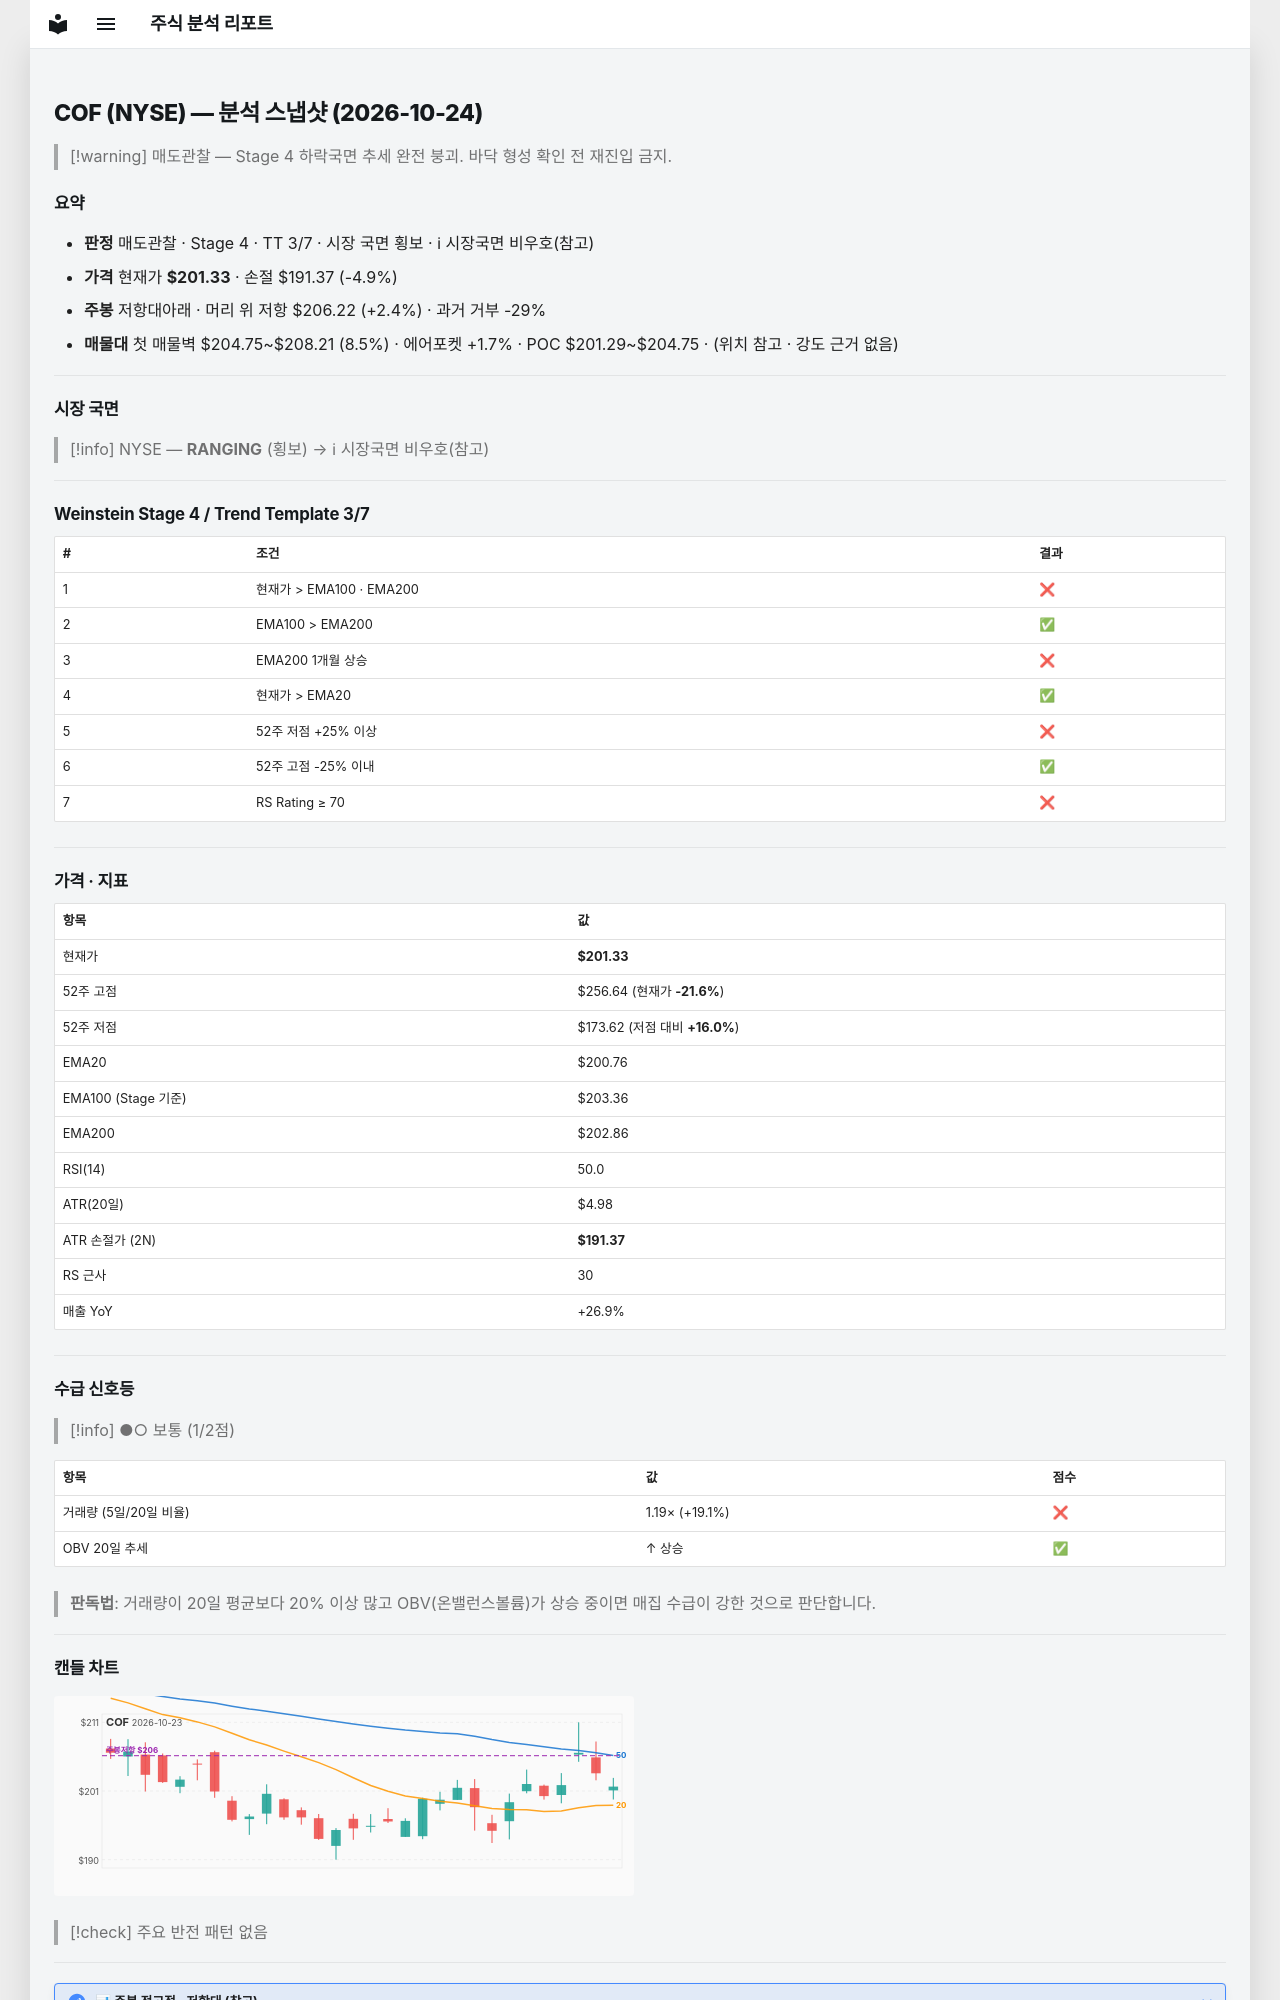

repository: soloandco/stock-reports · page: snapshots/COF-2026-10-24/index.html · generator: mkdocs

---
type: analysis-snapshot
title: COF 분석 스냅샷
ticker: COF
market: NYSE
created: 2026-10-24
updated: 2026-10-24
bar-date: 2026-10-23
verdict: 매도관찰
real-rr: 0.49
sma50-gap-pct: 0.3
weekly-position: 저항대아래
weekly-overhead-price: 206.22
weekly-overhead-pct: 2.4
stage: 4
trend-template-score: 3
tt-max: 7
ma-set: ema-20-100-200
price: 201.3300018310547
stop-price: 191.36882565306072
market-regime: RANGING
supply-demand-score: 1/2
supply-demand-label: 보통
status: tracking
tags:
  - stock-agent
  - watchlist
  - COF
  - analysis
related:
  - "[[analysis-template]]"
---

# COF (NYSE) — 분석 스냅샷 (2026-10-24)

> [!warning] 매도관찰 — Stage 4 하락국면
> 추세 완전 붕괴. 바닥 형성 확인 전 재진입 금지.

## 요약

- **판정** 매도관찰 · Stage 4 · TT 3/7 · 시장 국면 횡보 · ℹ 시장국면 비우호(참고)
- **가격** 현재가 **$201.33** · 손절 $191.37 (-4.9%)
- **주봉** 저항대아래 · 머리 위 저항 $206.22 (+2.4%) · 과거 거부 -29%
- **매물대** 첫 매물벽 $204.75~$208.21 (8.5%) · 에어포켓 +1.7% · POC $201.29~$204.75 · (위치 참고 · 강도 근거 없음)

---

## 시장 국면

> [!info] NYSE — **RANGING** (횡보) → ℹ 시장국면 비우호(참고)

---

## Weinstein Stage 4 / Trend Template 3/7

| # | 조건 | 결과 |
|---|------|------|
| 1 | 현재가 > EMA100 · EMA200 | ❌ |
| 2 | EMA100 > EMA200 | ✅ |
| 3 | EMA200 1개월 상승 | ❌ |
| 4 | 현재가 > EMA20 | ✅ |
| 5 | 52주 저점 +25% 이상 | ❌ |
| 6 | 52주 고점 -25% 이내 | ✅ |
| 7 | RS Rating ≥ 70 | ❌ |

---

## 가격 · 지표

| 항목 | 값 |
|------|---|
| 현재가 | **$201.33** |
| 52주 고점 | $256.64 (현재가 **-21.6%**) |
| 52주 저점 | $173.62 (저점 대비 **+16.0%**) |
| EMA20 | $200.76 |
| EMA100 (Stage 기준) | $203.36 |
| EMA200 | $202.86 |
| RSI(14) | 50.0 |
| ATR(20일) | $4.98 |
| ATR 손절가 (2N) | **$191.37** |
| RS 근사 | 30 |
| 매출 YoY | +26.9% |

---
## 수급 신호등

> [!info] ●○ 보통 (1/2점)

| 항목 | 값 | 점수 |
|------|------|------|
| 거래량 (5일/20일 비율) | 1.19× (+19.1%) | ❌ |
| OBV 20일 추세 | ↑ 상승 | ✅ |

> **판독법**: 거래량이 20일 평균보다 20% 이상 많고 OBV(온밸런스볼륨)가 상승 중이면 매집 수급이 강한 것으로 판단합니다.

---
